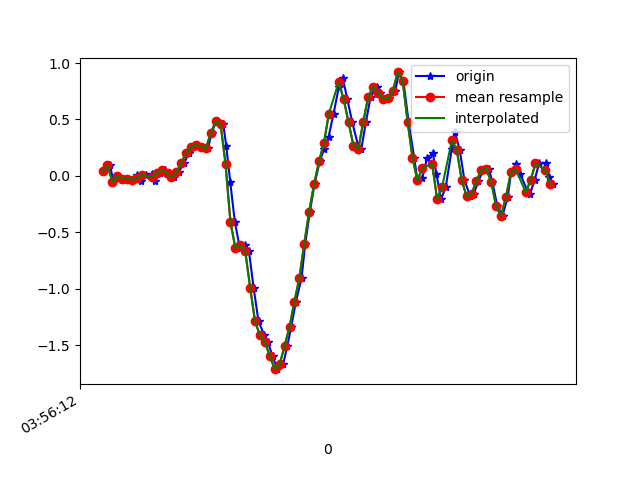

The file beside this chart, header and first rows:
1618545372863, 1241049042028604, 0.04223044, -0.0787238, -0.00478992
1618545372891, 1241049061064492, 0.09354, -0.1093, 0.04408
1618545372904, 1241049080100396, -0.05306, 0.03368, -0.03167
1618545372922, 1241049099136284, -0.001752, 0.06178, 0.006206
1618545372941, 1241049118147404, -0.02496, 0.03734, -0.06588
1618545372962, 1241049137177020, -0.02374, 0.1216, -0.01456
1618545372984, 1241049156212316, -0.03352, -0.1423, -0.04266
1618545373000, 1241049175247612, 0.008022, 0.07277, -0.03289
1618545373017, 1241049194282908, -0.04207, -0.13, 0.001319
1618545373036, 1241049213318204, 0.009244, 0.107, -0.01945
1618545373060, 1241049232328700, 0.02146, -0.2705, 0.05874
1618545373074, 1241049251371420, -0.04451, 0.01168, -0.02678
1618545373093, 1241049270407228, 0.0239, 0.05322, 0.03797
1618545373115, 1241049289443004, 0.05445, -0.1117, 0.03064
1618545373133, 1241049308478780, 0.02757, -0.02008, 0.09906
1618545373150, 1241049327489788, -0.01153, -0.2388, 0.1772
1618545373169, 1241049346534684, 0.0349, -5.330797E-4, 0.1626
1618545373192, 1241049365570940, 0.1143, -0.09949, 0.2628
1618545373211, 1241049384607196, 0.2059, -0.05551, 0.2579
1618545373226, 1241049403643452, 0.2597, 0.1803, 0.2896
1618545373245, 1241049422654940, 0.2756, 0.3232, 0.3544
1618545373266, 1241049441715132, 0.2597, 0.4051, 0.4314
1618545373289, 1241049460752444, 0.245, 0.5175, 0.4778
1618545373303, 1241049479789692, 0.3794, 0.6519, 0.5719
1618545373322, 1241049498827004, 0.4833, 0.7508, 0.6195
1618545373351, 1241049517839548, 0.4564, 0.7582, 0.6696
1618545373363, 1241049536862012, 0.2621, 0.7276, 0.7588
1618545373379, 1241049555898748, -0.05184, 0.7178, 0.9066
1618545373398, 1241049574935484, -0.411, 0.6409, 1.094
1618545373418, 1241049593972284, -0.6371, 0.5187, 1.274
1618545373439, 1241049613009020, -0.6163, 0.41, 1.442
1618545373455, 1241049632020988, -0.6652, 0.2817, 1.597
1618545373474, 1241049651060476, -0.9889, 0.1094, 1.724
1618545373494, 1241049670097340, -1.289, -0.1532, 1.856
1618545373518, 1241049689134140, -1.413, -0.4758, 1.97
1618545373532, 1241049708171004, -1.473, -0.7617, 2.05
1618545373551, 1241049727182972, -1.596, -0.9645, 2.068
1618545373571, 1241049746213052, -1.712, -1.15, 2.043
1618545373594, 1241049765249724, -1.671, -1.354, 1.981
1618545373611, 1241049784286332, -1.507, -1.479, 1.858
1618545373627, 1241049803322940, -1.337, -1.482, 1.702
1618545373646, 1241049822359612, -1.114, -1.424, 1.561
1618545373669, 1241049841395708, -0.9046, -1.326, 1.422
1618545373684, 1241049860407548, -0.5992, -1.162, 1.287
1618545373703, 1241049879444156, -0.3157, -0.9486, 1.094
1618545373722, 1241049898480828, -0.07017, -0.7262, 0.8871
1618545373743, 1241049917517436, 0.129, -0.5124, 0.6439
1618545373760, 1241049936554044, 0.2377, -0.2876, 0.3764
1618545373779, 1241049955580604, 0.3477, -0.1349, 0.1113
1618545373799, 1241049974616956, 0.5517, -0.06284, -0.1612
1618545373821, 1241049993653372, 0.7912, 0.01413, -0.3982
1618545373836, 1241050012689788, 0.8718, 0.1119, -0.6022
1618545373855, 1241050031701244, 0.6812, 0.1827, -0.8282
1618545373875, 1241050050735484, 0.4759, 0.2377, -1.066
1618545373899, 1241050069771772, 0.2683, 0.267, -1.286
1618545373912, 1241050088808188, 0.2389, 0.3244, -1.435
1618545373931, 1241050107844476, 0.4821, 0.4393, -1.503
1618545373950, 1241050126880764, 0.702, 0.5505, -1.616
1618545373975, 1241050145906172, 0.7899, 0.5957, -1.802
1618545373989, 1241050164942332, 0.7386, 0.581, -1.934
1618545374008, 1241050183953660, 0.6836, 0.5676, -1.997
... 36 more rows
